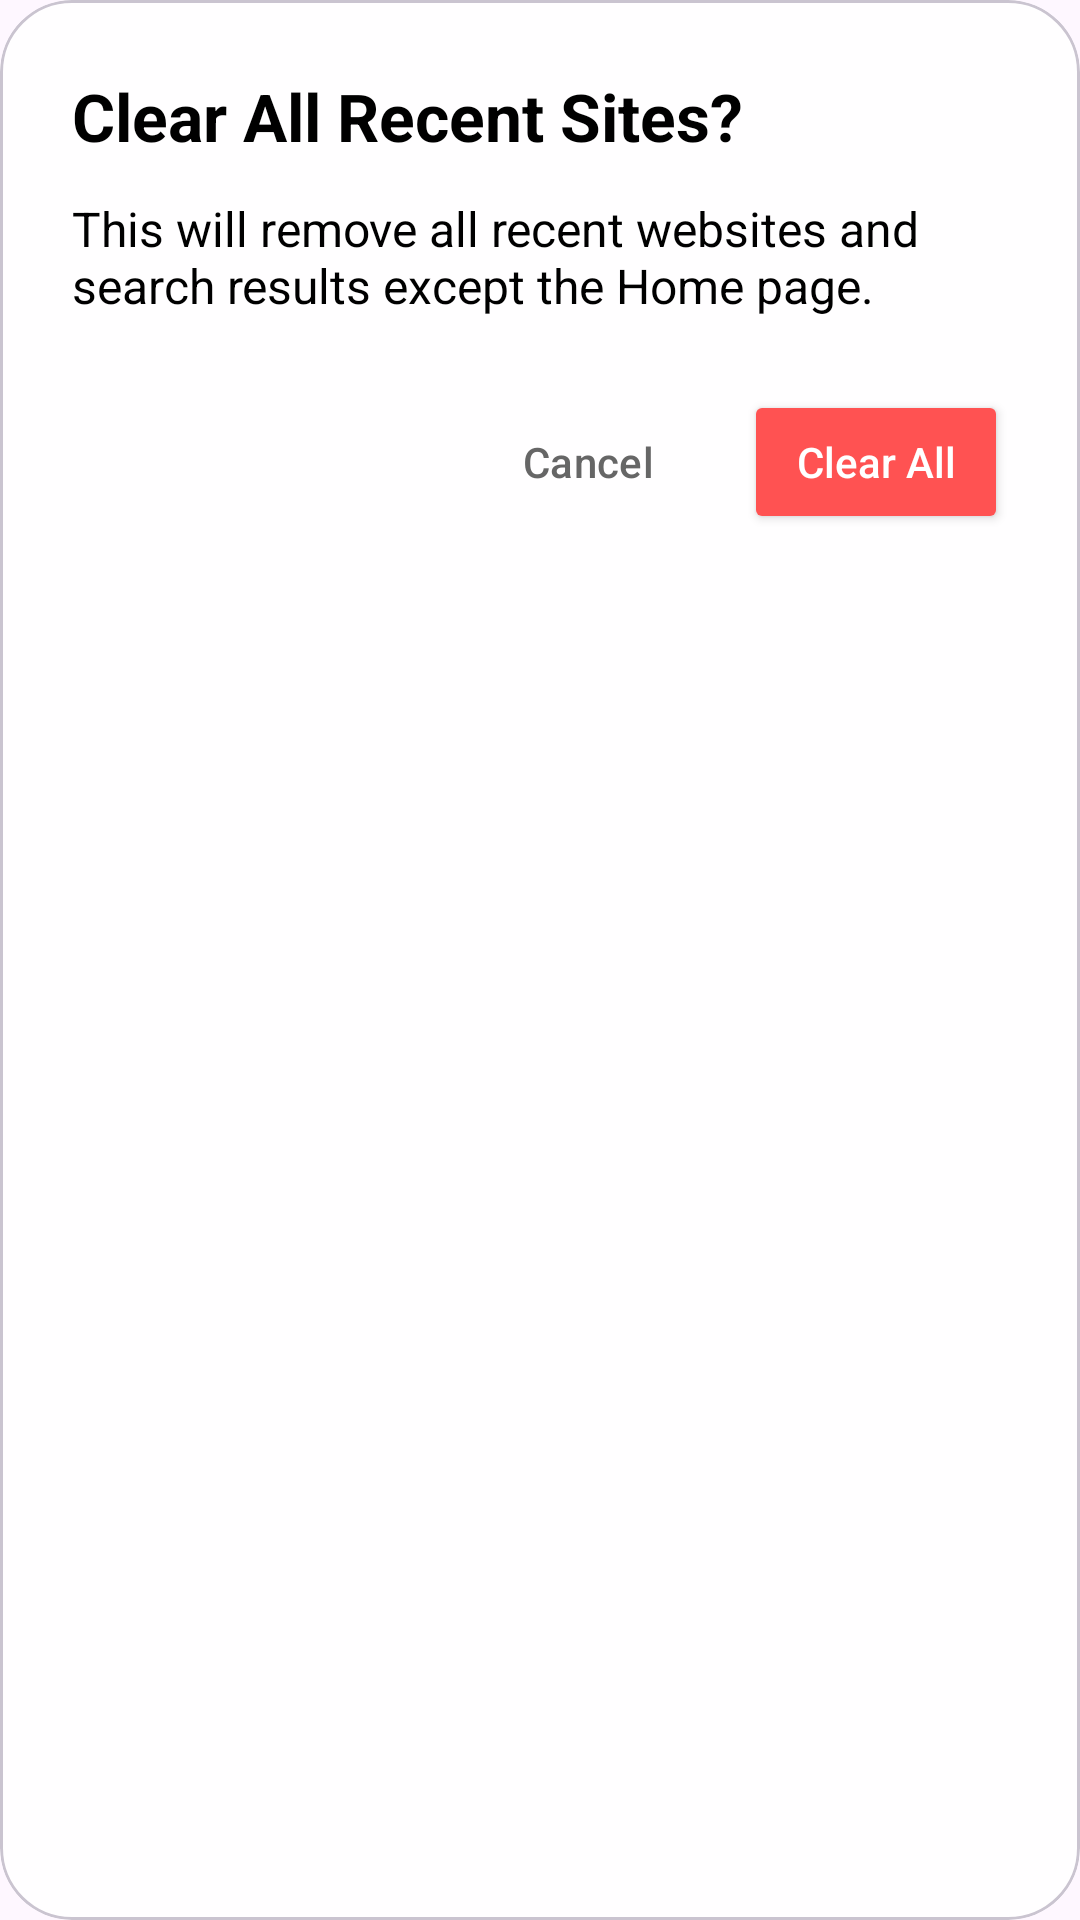

This screen was rendered from an Android layout file. Write that file and the resources it references.
<!-- AndroidManifest.xml: application theme Theme.SocialOneTwo -->
<!-- res/layout/dialog_delete_all.xml -->
<?xml version="1.0" encoding="utf-8"?>
<com.google.android.material.card.MaterialCardView xmlns:android="http://schemas.android.com/apk/res/android"
    xmlns:app="http://schemas.android.com/apk/res-auto"
    android:layout_width="match_parent"
    android:layout_height="wrap_content"
    app:cardCornerRadius="24dp"
    app:cardElevation="0dp"
    app:cardBackgroundColor="@color/panel_background">

    <LinearLayout
        android:layout_width="match_parent"
        android:layout_height="wrap_content"
        android:orientation="vertical"
        android:padding="24dp">

        <TextView
            android:layout_width="wrap_content"
            android:layout_height="wrap_content"
            android:text="@string/delete_all_recent_title"
            android:textSize="22sp"
            android:textStyle="bold"
            android:textColor="@color/button_background"
            android:layout_marginBottom="12dp"/>

        <TextView
            android:layout_width="match_parent"
            android:layout_height="wrap_content"
            android:text="@string/delete_all_recent_message"
            android:textSize="16sp"
            android:textColor="@color/primary_text"
            android:layout_marginBottom="24dp"/>

        <LinearLayout
            android:layout_width="match_parent"
            android:layout_height="wrap_content"
            android:orientation="horizontal"
            android:gravity="end">

            <Button
                android:id="@+id/btnCancelDelete"
                style="@style/Widget.Material3.Button.TextButton"
                android:layout_width="wrap_content"
                android:layout_height="wrap_content"
                android:text="@string/cancel"
                android:textColor="@color/secondary_text"
                android:textAllCaps="false"
                android:layout_marginEnd="8dp"/>

            <Button
                android:id="@+id/btnConfirmDelete"
                android:layout_width="wrap_content"
                android:layout_height="wrap_content"
                android:text="@string/delete_all_confirm"
                android:backgroundTint="#FF5252"
                android:textColor="#FFFFFF"
                android:textAllCaps="false"
                app:cornerRadius="8dp" />

        </LinearLayout>

    </LinearLayout>
</com.google.android.material.card.MaterialCardView>
<!-- resources referenced by this layout -->
<resources>
  <color name="button_background">#FF000000</color>
  <color name="panel_background">#E6FFFFFF</color>
  <color name="primary_text">#000000</color>
  <color name="secondary_text">#666666</color>
  <string name="cancel">Cancel</string>
  <string name="delete_all_confirm">Clear All</string>
  <string name="delete_all_recent_message">This will remove all recent websites and search results except the Home page.</string>
  <string name="delete_all_recent_title">Clear All Recent Sites?</string>
  <style name="Theme.SocialOneTwo" parent="Base.Theme.SocialOneTwo" />
  <style name="Base.Theme.SocialOneTwo" parent="Theme.Material3.DayNight.NoActionBar">
          
          <item name="materialAlertDialogTheme">@style/CustomAlertDialogTheme</item>
      </style>
  <style name="CustomAlertDialogTheme" parent="ThemeOverlay.Material3.MaterialAlertDialog">
          <item name="android:windowBackground">@android:color/transparent</item>
          <item name="dialogCornerRadius">24dp</item>
          <item name="backgroundTint">@color/panel_background</item>
          <item name="shapeAppearanceOverlay">@style/RoundedDialogCorners</item>
          <item name="android:textColorPrimary">@color/primary_text</item>
      </style>
  <style name="RoundedDialogCorners" parent="ShapeAppearance.Material3.MediumComponent">
          <item name="cornerFamily">rounded</item>
          <item name="cornerSize">24dp</item>
      </style>
</resources>
